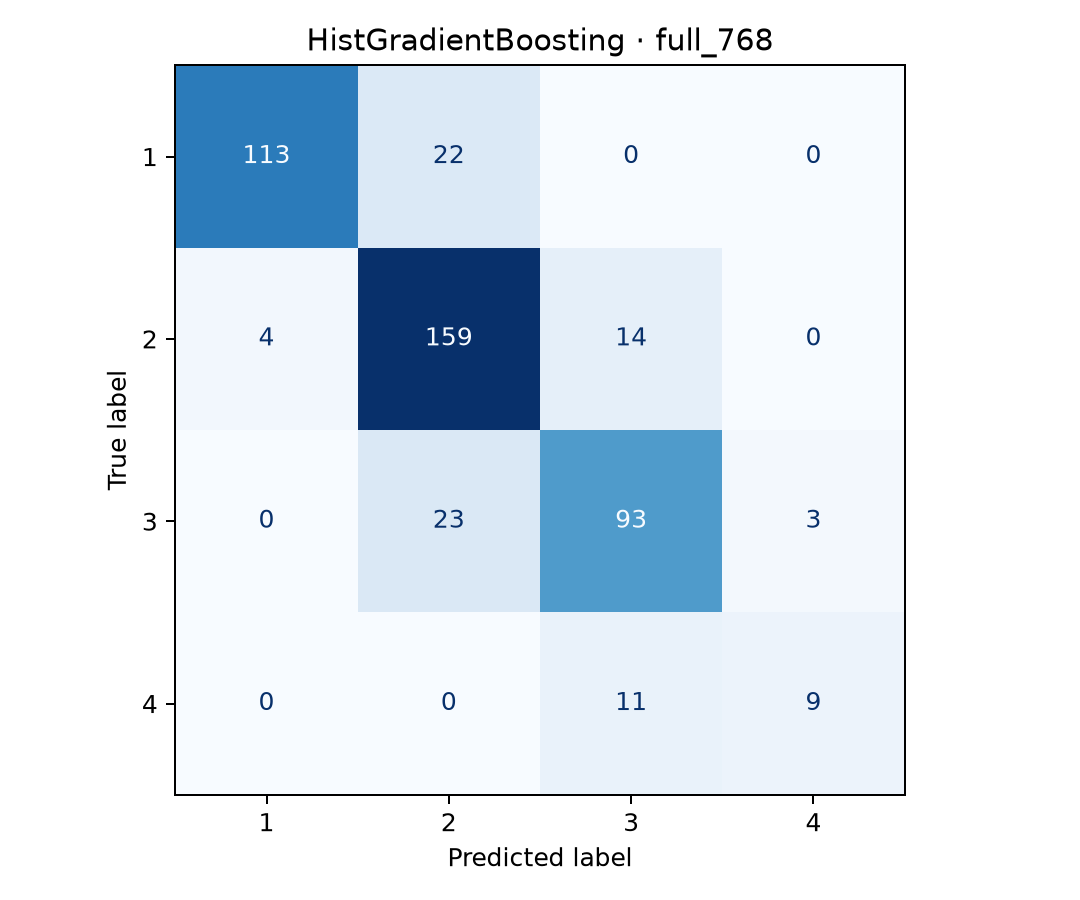

The table this chart was drawn from, first rows:
, 1, 2, 3, 4
1, 113, 22, 0, 0
2, 4, 159, 14, 0
3, 0, 23, 93, 3
4, 0, 0, 11, 9
